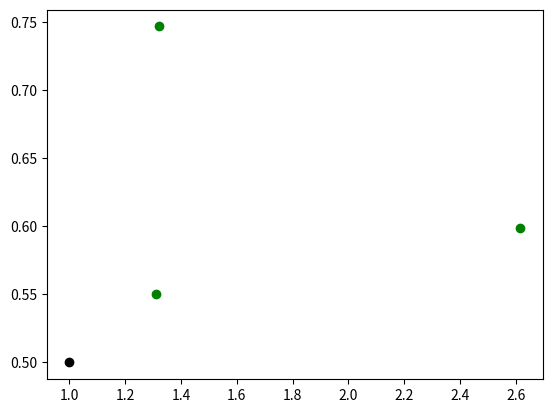

Reproduce this figure in Python. (Note: this script raises an exception after producing the figure.)
import numpy as np
from matplotlib import pyplot as plt, patches

#1 data = Height/Width relation
#2 data = Blob/Fit rectangle
#3 data = Blob/Square
#4 data = CenterMass-CenterSquare

AttackData1 = [2.6818, 2.562, 2.5377, 2.7884, 2.4726, 2.7321, 2.5213, 2.3491, 2.4217, 2.5859, 2.5145, 2.786, 2.2879, 2.4351, 2.3951, 2.5394, 2.6277, 2.9354, 3.0155, 3.1535, 3.2433, 3.0639, 2.5241, 2.2124, 2.9362, 2.1871, 3.238, 2.8635, 3.1009, 2.9726, 2.124, 3.0897, 2.991, 2.7788, 2.4087, 2.5679, 2.7039, 2.1778, 2.6529, 2.5479, 2.4215, 2.3367, 2.3049, 2.0234, 2.1035, 1.9452, 2.2073, 2.0959, 1.9042, 2.1691, 2.2272, 1.6914, 2.1855, 2.3886, 2.7163, 2.5294, 2.685, 3.4238, 3.1407, 3.1512, 2.6248, 3.1444, 3.3592, 2.9721, 3.121, 3.126, 2.19, 2.3676, 2.2488, 2.5328, 2.5346, 2.403, 2.8397, 2.5807, 2.6141, 2.3527, 2.5999, 2.4017, 2.6528, 2.5882, 2.2239, 2.0943, 2.6635, 2.6526, 2.8008, 2.5596, 2.5641, 2.3142, 2.2314, 3.8428, 4.1269, 3.3375, 2.731, 2.3573, 2.6705, 2.23, 2.8034, 2.6867, 2.173, 2.2623, 2.4649, 2.2949, 3.018, 2.8872, 3.1174]
AttackData2 = [0.5718, 0.5829, 0.5307, 0.5487, 0.4985, 0.5622, 0.5003, 0.5227, 0.5361, 0.6187, 0.6096, 0.6036, 0.6305, 0.6795, 0.6823, 0.6876, 0.6688, 0.6628, 0.6581, 0.6569, 0.6642, 0.634, 0.6413, 0.5437, 0.6586, 0.5519, 0.5888, 0.6156, 0.6213, 0.6136, 0.5163, 0.5602, 0.5879, 0.5659, 0.4665, 0.5435, 0.5461, 0.5481, 0.534, 0.6185, 0.5281, 0.5798, 0.6012, 0.6443, 0.6256, 0.6136, 0.5857, 0.6147, 0.6254, 0.5624, 0.6066, 0.5861, 0.6349, 0.5439, 0.5668, 0.6107, 0.6323, 0.6388, 0.6366, 0.6205, 0.6172, 0.6729, 0.6631, 0.6423, 0.6411, 0.5923, 0.7041, 0.5725, 0.6445, 0.6076, 0.6103, 0.6405, 0.5439, 0.6031, 0.6031, 0.6213, 0.5735, 0.6398, 0.6345, 0.6366, 0.6328, 0.5783, 0.5516, 0.6167, 0.5981, 0.6122, 0.5802, 0.5014, 0.4775, 0.6589, 0.6174, 0.6077, 0.5131, 0.4828, 0.6222, 0.5592, 0.6279, 0.618, 0.5902, 0.5826, 0.6376, 0.6193, 0.6043, 0.5934, 0.6658]
AttackData3 = [0.2132, 0.2275, 0.2091, 0.1968, 0.2016, 0.2057, 0.1984, 0.2225, 0.2214, 0.2392, 0.2424, 0.2166, 0.2756, 0.279, 0.2849, 0.2707, 0.2545, 0.2258, 0.2182, 0.2083, 0.2048, 0.2069, 0.254, 0.2457, 0.2243, 0.2523, 0.1818, 0.215, 0.2003, 0.2064, 0.243, 0.1813, 0.1965, 0.2036, 0.1936, 0.2116, 0.2019, 0.2516, 0.2012, 0.2427, 0.218, 0.2481, 0.2608, 0.3184, 0.2974, 0.3154, 0.2653, 0.2933, 0.3284, 0.2592, 0.2723, 0.3465, 0.2905, 0.2277, 0.2086, 0.2414, 0.2354, 0.1865, 0.2027, 0.1969, 0.2351, 0.214, 0.1974, 0.2161, 0.2054, 0.1894, 0.3215, 0.2418, 0.2866, 0.2399, 0.2407, 0.2665, 0.1915, 0.2337, 0.2307, 0.264, 0.2205, 0.2663, 0.2391, 0.2459, 0.2845, 0.2761, 0.2071, 0.2325, 0.2135, 0.2391, 0.2262, 0.2166, 0.214, 0.1714, 0.1496, 0.182, 0.1878, 0.2048, 0.233, 0.2507, 0.224, 0.23, 0.2716, 0.2575, 0.2587, 0.2698, 0.2002, 0.2055, 0.2135]
AttackData4 = [24.7386, 31.0483, 29.8328, 25.9422, 29.0, 39.0512, 29.5465, 29.4278, 29.1204, 25.8069, 30.4138, 19.4164, 23.3238, 22.8035, 30.0, 23.0217, 30.0665, 24.331, 21.2132, 21.1896, 19.0262, 28.2842, 24.5967, 24.5967, 23.0, 16.1554, 30.0166, 25.495, 24.7386, 31.0161, 22.6715, 7.8102, 21.2602, 14.3178, 12.8062, 19.2093, 19.3132, 8.9442, 21.095, 15.1327, 12.5299, 14.0356, 11.7046, 23.1948, 21.2132, 19.2353, 13.4164, 18.9736, 19.2353, 8.9442, 21.587, 24.0831, 19.0262, 27.2946, 21.8403, 25.0, 26.6833, 14.5602, 22.3606, 11.1803, 28.0178, 18.0, 26.3058, 17.0, 20.0249, 11.7046, 2.236, 13.0384, 13.3416, 18.0277, 20.1246, 14.4222, 17.2626, 14.0356, 17.8885, 11.0453, 19.0, 27.5136, 30.1496, 29.0688, 27.459, 24.5967, 25.0798, 23.5372, 29.1547, 24.1867, 13.8924, 29.1547, 12.5299, 28.2842, 27.5136, 24.4131, 23.3238, 17.2626, 24.0831, 21.4009, 23.1948, 25.1793, 25.8069, 24.0, 28.0713, 23.7697, 14.1421, 17.0293, 16.4924]

CancelData1 = [1.1294, 1.1708, 1.2251, 1.143, 1.0417, 1.5382, 1.4593, 1.3198, 1.3036, 1.7915, 1.5706, 1.6524, 1.1368, 1.679, 1.5491, 1.6605, 1.5821, 1.6412, 1.1605, 1.4229, 1.4741, 1.4465, 1.3725, 1.3374, 1.2449, 1.3339, 1.1255, 1.0962, 1.4253, 1.1295, 1.2544, 1.2826, 1.3087, 1.242, 1.3418, 1.2857, 1.3059, 1.2253, 1.2758, 1.1458, 1.2737, 1.3076, 1.1856, 1.5079, 1.1494, 1.3169, 1.4472, 1.1059, 1.0293, 1.3808, 1.1294, 1.3251, 1.2981, 1.071, 1.3563, 1.2227, 1.1171, 1.2471, 1.3293, 1.4314, 1.2679, 1.3246, 1.0077, 1.1322, 1.0729, 1.5772, 1.6302, 1.6103, 1.5873, 1.5265, 1.5353, 1.4615, 1.6834, 1.5724, 1.5299, 1.5201, 1.0368, 1.5237, 1.1705, 1.0015, 1.0457, 1.0498, 1.0942, 1.0516, 1.101, 1.0636, 1.1063, 1.0485, 1.1321, 1.1218, 1.0676, 1.057, 1.0434, 1.0771, 1.4112, 1.6181, 1.6887, 1.0071, 1.5733, 1.4328, 1.6642, 1.6018, 1.5086, 1.7017, 1.6444, 1.2599, 1.3121, 1.3615, 1.3878, 1.3618, 1.4528, 1.186, 1.2867, 1.2554, 1.257]
CancelData2 = [0.7582, 0.781, 0.7056, 0.6846, 0.7434, 0.6932, 0.727, 0.7211, 0.6735, 0.6494, 0.7067, 0.672, 0.6887, 0.7265, 0.7144, 0.6799, 0.6801, 0.7011, 0.6974, 0.7134, 0.7217, 0.7628, 0.7326, 0.6922, 0.7674, 0.7296, 0.7002, 0.6872, 0.6961, 0.6966, 0.7156, 0.7365, 0.7228, 0.7542, 0.6964, 0.7019, 0.7113, 0.7386, 0.7276, 0.7169, 0.7382, 0.7111, 0.7083, 0.7942, 0.6987, 0.7055, 0.6946, 0.6999, 0.7139, 0.6894, 0.7196, 0.6975, 0.6973, 0.6676, 0.7025, 0.7505, 0.7514, 0.7181, 0.7138, 0.8343, 0.7089, 0.7967, 0.7339, 0.721, 0.7321, 0.7081, 0.7153, 0.6965, 0.7219, 0.7165, 0.7394, 0.6959, 0.6967, 0.7143, 0.7372, 0.7359, 0.7062, 0.7331, 0.7788, 0.7707, 0.7797, 0.7552, 0.7974, 0.7406, 0.7401, 0.7292, 0.7725, 0.7616, 0.7549, 0.8122, 0.7607, 0.788, 0.7702, 0.7755, 0.7256, 0.7265, 0.708, 0.7725, 0.7025, 0.6837, 0.707, 0.7088, 0.6619, 0.6799, 0.6931, 0.7466, 0.7271, 0.726, 0.7381, 0.7618, 0.7456, 0.7161, 0.7266, 0.7368, 0.7179]
CancelData3 = [0.6713, 0.6671, 0.5759, 0.5989, 0.7136, 0.4506, 0.4981, 0.5463, 0.5166, 0.3624, 0.45, 0.4067, 0.6058, 0.4327, 0.4611, 0.4094, 0.4298, 0.4272, 0.6009, 0.5013, 0.4896, 0.5273, 0.5337, 0.5175, 0.6165, 0.5469, 0.6221, 0.6269, 0.4884, 0.6167, 0.5704, 0.5742, 0.5522, 0.6072, 0.519, 0.5459, 0.5446, 0.6028, 0.5703, 0.6256, 0.5796, 0.5438, 0.5974, 0.5267, 0.6079, 0.5357, 0.4799, 0.6328, 0.6935, 0.4992, 0.6371, 0.5264, 0.5371, 0.6234, 0.518, 0.6138, 0.6726, 0.5758, 0.5369, 0.5828, 0.5591, 0.6014, 0.7282, 0.6367, 0.6823, 0.4489, 0.4387, 0.4325, 0.4548, 0.4694, 0.4816, 0.4761, 0.4138, 0.4543, 0.4818, 0.4841, 0.6811, 0.4811, 0.6653, 0.7695, 0.7456, 0.7194, 0.7287, 0.7043, 0.6722, 0.6856, 0.6982, 0.7263, 0.6668, 0.724, 0.7125, 0.7454, 0.7381, 0.7199, 0.5142, 0.449, 0.4192, 0.767, 0.4465, 0.4771, 0.4248, 0.4425, 0.4387, 0.3995, 0.4214, 0.5925, 0.5541, 0.5332, 0.5318, 0.5594, 0.5132, 0.6038, 0.5647, 0.5869, 0.5711]
CancelData4 = [8.6023, 2.236, 7.071, 2.0, 3.0, 4.1231, 5.3851, 6.3245, 2.0, 7.2801, 7.2801, 4.1231, 7.2111, 9.2195, 10.8166, 8.6023, 10.0498, 8.0622, 5.0, 3.6055, 2.236, 3.6055, 3.1622, 8.0622, 4.1231, 2.0, 5.6568, 13.0384, 11.4017, 8.4852, 5.099, 4.2426, 8.0, 6.4031, 7.8102, 5.8309, 6.3245, 5.3851, 6.0, 11.1803, 4.1231, 6.4031, 12.6491, 4.4721, 9.2195, 6.3245, 7.2801, 10.198, 4.4721, 4.0, 5.0, 9.2195, 12.1655, 10.8166, 5.099, 1.4142, 1.0, 7.2801, 5.3851, 4.2426, 4.1231, 7.8102, 0.0, 8.6023, 8.0622, 10.2956, 9.2195, 10.0, 9.8488, 7.071, 8.4852, 7.8102, 8.6023, 9.8994, 9.8488, 9.4868, 4.2426, 10.7703, 1.0, 1.4142, 3.6055, 6.0827, 5.0, 9.0553, 3.6055, 5.099, 5.6568, 2.236, 5.099, 3.0, 3.6055, 5.8309, 3.1622, 1.0, 10.0, 10.0498, 15.6204, 4.4721, 8.4852, 12.0, 11.1803, 13.8924, 10.7703, 15.8113, 13.9283, 4.4721, 8.0622, 2.236, 8.2462, 1.4142, 3.1622, 5.0, 3.0, 5.0, 0.0]

MoveData1 = [1.3115, 1.2367, 1.0523, 1.2712, 1.2237, 1.2622, 1.2298, 1.2582, 1.2673, 1.3989, 1.4721, 1.5709, 1.5999, 1.4131, 1.4956, 1.4643, 1.2257, 1.374, 1.8874, 1.6581, 1.5081, 1.8505, 1.0259, 1.4284, 1.4578, 1.3501, 1.2297, 1.4123, 1.4307, 1.2949, 1.4512, 1.1867, 1.4732, 1.0991, 1.4597, 1.3048, 1.2955, 1.2083, 1.2291, 1.2501, 1.2344, 1.4678, 1.1947, 1.2362, 1.3635, 1.3266, 1.3004, 1.3254, 1.1642, 1.1648, 1.2336, 1.3474, 1.3989, 1.1807, 1.4972, 1.268, 1.4438, 1.0647, 1.3104, 1.3494, 1.185, 1.2095, 1.2674, 1.201, 1.1543, 1.1389, 1.2552, 1.3086, 1.1532, 1.1087, 1.1615, 1.2404, 1.1981, 1.1873, 1.2649, 1.4275, 1.1422, 1.2227, 1.1263, 1.4475, 1.2526, 1.8417, 1.1115, 1.2894, 1.4282, 1.2355, 1.2876, 1.131, 1.132]
MoveData2 = [0.5412, 0.5638, 0.4952, 0.5338, 0.5724, 0.537, 0.5545, 0.5032, 0.5306, 0.5816, 0.571, 0.6119, 0.6562, 0.576, 0.5763, 0.5468, 0.5229, 0.5342, 0.6559, 0.637, 0.6073, 0.6868, 0.503, 0.571, 0.5932, 0.563, 0.582, 0.5751, 0.569, 0.5738, 0.643, 0.5627, 0.6392, 0.5927, 0.6479, 0.6175, 0.5759, 0.6053, 0.5834, 0.5957, 0.6028, 0.6786, 0.5906, 0.6215, 0.6577, 0.5962, 0.6373, 0.6265, 0.6186, 0.6096, 0.6054, 0.5484, 0.5427, 0.6064, 0.5592, 0.5953, 0.6039, 0.6012, 0.5809, 0.5817, 0.5771, 0.5885, 0.5727, 0.5725, 0.5734, 0.5522, 0.573, 0.6023, 0.5617, 0.6164, 0.64, 0.583, 0.6196, 0.5957, 0.6056, 0.5407, 0.5058, 0.5276, 0.5002, 0.5151, 0.5076, 0.5548, 0.56, 0.5701, 0.5459, 0.5365, 0.5616, 0.546, 0.5617]
MoveData3 = [0.4127, 0.4559, 0.4706, 0.4199, 0.4677, 0.4254, 0.4508, 0.3999, 0.4187, 0.4158, 0.3878, 0.3895, 0.4101, 0.4076, 0.3853, 0.3734, 0.4266, 0.3887, 0.3475, 0.3842, 0.4027, 0.3711, 0.4903, 0.3997, 0.4069, 0.417, 0.4732, 0.4072, 0.3977, 0.4431, 0.443, 0.4742, 0.4339, 0.5393, 0.4438, 0.4733, 0.4445, 0.501, 0.4747, 0.4765, 0.4883, 0.4622, 0.4943, 0.5027, 0.4823, 0.4494, 0.4901, 0.4727, 0.5313, 0.5233, 0.4907, 0.4069, 0.3879, 0.5135, 0.3735, 0.4694, 0.4182, 0.5647, 0.4433, 0.4311, 0.487, 0.4865, 0.4518, 0.4767, 0.4967, 0.4848, 0.4564, 0.4602, 0.487, 0.5559, 0.551, 0.47, 0.5171, 0.5017, 0.4787, 0.3788, 0.4428, 0.4315, 0.4441, 0.3558, 0.4052, 0.3012, 0.5038, 0.4421, 0.3822, 0.4342, 0.4361, 0.4827, 0.4962]
MoveData4 = [3.6055, 4.0, 24.2074, 19.2353, 13.0384, 20.0, 13.6014, 16.0312, 19.4164, 27.8926, 25.7099, 21.0237, 12.2065, 11.1803, 8.4852, 14.2126, 27.2946, 27.313, 11.1803, 18.3847, 23.0217, 6.3245, 25.6124, 25.495, 21.2132, 29.0688, 14.866, 15.5563, 13.0384, 13.6014, 5.3851, 9.4868, 7.071, 5.3851, 14.3178, 5.8309, 25.0, 26.627, 16.5529, 14.2126, 8.9442, 5.0, 13.1529, 17.2046, 5.099, 10.6301, 21.9317, 9.0, 11.6619, 9.0553, 27.7848, 29.5296, 22.8035, 8.6023, 23.7697, 11.0, 21.3775, 9.0553, 10.198, 15.2643, 9.4339, 5.099, 3.0, 3.0, 4.2426, 5.8309, 10.4403, 4.0, 9.0553, 6.0827, 5.0, 8.6023, 8.4852, 6.0, 12.083, 25.5538, 18.2482, 16.2788, 5.8309, 30.8058, 2.236, 14.866, 8.0622, 16.2788, 30.3644, 18.0277, 11.7046, 17.4642, 16.763]

RollData1 = [1.7503, 1.9894, 1.7117, 1.7031, 2.3797, 2.5828, 2.134, 2.3823, 2.2227, 2.3659, 2.66, 2.6687, 2.4733, 2.5467, 2.5813, 2.755, 2.3944, 2.4332, 2.2903, 2.1403, 2.1038, 2.1701, 2.2688, 2.1479, 2.2284, 2.223, 2.2881, 2.2328, 2.4275, 2.1625, 2.145, 2.0289, 2.3074, 2.6027, 2.3621, 2.7114, 2.6281, 2.4475, 2.7049, 2.3434, 2.5242, 2.5154, 2.5071, 2.1541, 1.9541, 2.076, 1.9367, 2.1259, 2.0112, 2.0897, 2.2986, 2.1955, 2.3402, 2.4243, 2.1652, 1.9185, 1.9996, 1.8771, 1.7911, 1.6077, 1.5758, 1.8638, 1.9853, 1.7656, 1.6073, 2.4537, 2.292, 2.3284, 2.4492, 2.4161, 2.4996, 2.3319, 2.5906, 2.4203, 2.3377, 2.1214, 2.1304, 2.4514, 2.255, 2.2102, 2.0268, 1.8297, 1.9047, 1.8486, 1.9164, 1.7023, 1.7536, 1.6342, 1.7578, 1.7486, 1.8042, 1.9221, 1.8066, 2.0229, 1.9486, 2.1676, 1.8492, 1.9978, 1.8663, 2.1164, 2.2127, 2.4253, 2.3629, 2.5489, 2.5062, 2.5352, 2.4703, 2.1443, 2.2834, 2.0499, 2.2626, 2.762, 2.7168, 2.5615, 2.5381, 2.4112, 2.4699, 2.2579, 2.0691, 2.3541, 2.1732]
RollData2 = [0.5803, 0.583, 0.7154, 0.5999, 0.48, 0.5418, 0.5526, 0.5915, 0.5733, 0.5621, 0.5507, 0.557, 0.5882, 0.6077, 0.6392, 0.6293, 0.7439, 0.6527, 0.5782, 0.6224, 0.6259, 0.575, 0.6334, 0.5929, 0.4966, 0.6178, 0.6291, 0.5957, 0.6403, 0.6159, 0.6275, 0.6097, 0.6112, 0.6547, 0.5257, 0.6678, 0.5807, 0.6035, 0.584, 0.572, 0.6202, 0.5771, 0.6458, 0.5989, 0.6933, 0.6077, 0.5882, 0.5982, 0.5507, 0.6157, 0.566, 0.5631, 0.5292, 0.5277, 0.5609, 0.5423, 0.5949, 0.5919, 0.6101, 0.7361, 0.711, 0.641, 0.6563, 0.5911, 0.7454, 0.5832, 0.5223, 0.555, 0.5409, 0.517, 0.5732, 0.6001, 0.5849, 0.6215, 0.6377, 0.5798, 0.5317, 0.567, 0.5144, 0.5826, 0.6548, 0.5905, 0.6178, 0.5984, 0.612, 0.6807, 0.6249, 0.6352, 0.6126, 0.599, 0.6033, 0.6197, 0.5866, 0.5863, 0.5676, 0.5218, 0.572, 0.6334, 0.596, 0.504, 0.5534, 0.5433, 0.5537, 0.4508, 0.5441, 0.6208, 0.5989, 0.591, 0.5832, 0.4159, 0.5462, 0.5721, 0.5806, 0.5483, 0.5797, 0.6059, 0.6311, 0.618, 0.5714, 0.5799, 0.633]
RollData3 = [0.3315, 0.293, 0.4179, 0.3522, 0.2017, 0.2097, 0.2589, 0.2483, 0.2579, 0.2375, 0.207, 0.2087, 0.2378, 0.2386, 0.2476, 0.2284, 0.3107, 0.2682, 0.2524, 0.2908, 0.2975, 0.2649, 0.2792, 0.276, 0.2228, 0.2779, 0.2749, 0.2667, 0.2637, 0.2848, 0.2925, 0.3005, 0.2648, 0.2515, 0.2225, 0.2462, 0.2209, 0.2466, 0.2158, 0.2441, 0.2457, 0.2294, 0.2576, 0.278, 0.3548, 0.2927, 0.3037, 0.2814, 0.2738, 0.2946, 0.2462, 0.2565, 0.2261, 0.2176, 0.259, 0.2826, 0.2975, 0.3153, 0.3406, 0.4578, 0.4512, 0.3439, 0.3305, 0.3347, 0.4637, 0.2376, 0.2279, 0.2383, 0.2208, 0.214, 0.2293, 0.2573, 0.2257, 0.2567, 0.2728, 0.2733, 0.2496, 0.2313, 0.2281, 0.2635, 0.323, 0.3227, 0.3243, 0.3237, 0.3193, 0.3998, 0.3563, 0.3887, 0.3485, 0.3425, 0.3344, 0.3224, 0.3247, 0.2898, 0.2912, 0.2407, 0.3093, 0.317, 0.3193, 0.2381, 0.25, 0.224, 0.2343, 0.1768, 0.2171, 0.2449, 0.2424, 0.2756, 0.2554, 0.2029, 0.2414, 0.2071, 0.2137, 0.214, 0.2284, 0.2513, 0.2555, 0.2737, 0.2761, 0.2463, 0.2912]
RollData4 = [14.3178, 15.5241, 7.0, 10.0, 20.0997, 18.9736, 20.2484, 26.2488, 15.8113, 14.2126, 19.6977, 16.0312, 16.763, 18.0, 12.3693, 9.0, 13.9283, 17.2626, 14.866, 13.0384, 14.0356, 18.6815, 14.3178, 17.2626, 12.0415, 6.3245, 13.3416, 21.3775, 18.0, 15.297, 13.4164, 15.0, 13.4536, 17.72, 5.3851, 5.3851, 8.2462, 11.0453, 11.4017, 12.6491, 7.8102, 9.0553, 7.6157, 10.0, 15.2315, 12.8062, 13.6014, 8.0622, 14.1421, 15.8113, 16.1245, 13.6014, 7.8102, 14.4222, 13.1529, 11.1803, 11.4017, 14.5602, 21.587, 13.4536, 13.8924, 12.0415, 14.1421, 20.2237, 13.0, 16.763, 6.3245, 11.4017, 15.1327, 14.0, 20.6155, 12.3693, 14.3178, 9.4339, 9.8488, 18.2482, 15.297, 11.0453, 19.0262, 14.0356, 11.0453, 8.9442, 8.0622, 10.0, 15.8113, 12.8062, 7.8102, 14.4222, 9.2195, 8.6023, 9.4339, 9.2195, 11.1803, 14.5602, 13.8924, 24.0831, 19.6468, 15.8113, 14.866, 21.587, 18.2482, 22.8035, 9.8488, 26.627, 10.6301, 16.1245, 14.3178, 8.0622, 7.071, 9.0, 12.5299, 22.2036, 16.2788, 19.2353, 21.9317, 19.4164, 16.1245, 20.5912, 19.723, 19.4164, 15.0332]

ImageData1 = [1.2298466498022689]
ImageData2 = [0.4785364344903625]
ImageData3 = [0.38910252312131777]
ImageData4 = [12.206555615733702]


AttackFeatures = []
CancelFeatures = []
MoveFeatures = []
RollFeatures = []
ImageFeature = []

fig, ax = plt.subplots(1)

for i in range (len(ImageData1)):
    ImageFeature.append([ImageData1[i], ImageData2[i],ImageData3[i],ImageData4[i]])


for i in range (len(RollData1)):
    RollFeatures.append([RollData1[i],RollData2[i],RollData3[i],RollData4[i]])
    #plt.scatter(RollData1[i],RollData3[i], c="blue")

for i in range (len(AttackData1)):
    AttackFeatures.append([AttackData1[i],AttackData2[i],AttackData3[i],AttackData4[i]])
    #plt.scatter(AttackData1[i],AttackData2[i], c="yellow")


for i in range (len(CancelData1)):
    CancelFeatures.append([CancelData1[i],CancelData2[i],CancelData3[i],CancelData4[i]])
    #plt.scatter(CancelData1[i],CancelData2[i], c="red")


for i in range (len(MoveData1)):
    MoveFeatures.append([MoveData1[i],MoveData2[i],MoveData3[i],MoveData4[i]])
    #plt.scatter(MoveData1[i],MoveData2[i], c="purple")


#For state 2
centerAtt = (np.mean(AttackData1, dtype=float), np.mean(AttackData2, dtype=float))
centerMov = (np.mean(MoveData1, dtype=float), np.mean(MoveData2, dtype=float) - 0.03)
centerCan = (np.mean(CancelData1, dtype=float), np.mean(CancelData2, dtype=float) + .022)

print(centerAtt)
print(centerMov)
print(centerCan)

#cancelY = np.mean(CancelData2) + 0.05

plt.scatter(centerAtt[0], centerAtt[1], c="green")
plt.scatter(centerMov[0], centerMov[1], c="green")
plt.scatter(centerCan[0], centerCan[1], c="green")

plt.scatter(1, 0.5, c="black")

attArea = patches.Ellipse(centerAtt, 1.7, 0.5, fill=False)
movArea = patches.Ellipse(centerMov, 1, 0.26, 7, fill=False)
canArea = patches.Ellipse(centerCan, 1, 0.3, 0, fill=False)

ax.add_patch(attArea)
ax.add_patch(movArea)
ax.add_patch(canArea)

'''
# For state 3
centerCan = (np.mean(CancelData1, dtype=float), np.mean(CancelData3, dtype=float))
centerRol = (np.mean(RollData1, dtype=float) + 0.1, np.mean(RollData3, dtype=float))

print(centerCan)
print(centerRol)

plt.scatter(centerCan[0], centerCan[1], c='green')
plt.scatter(centerRol[0], centerRol[1], c='green')

canArea = patches.Ellipse(centerCan, 1, 0.4, -25, fill=False)
rolArea = patches.Ellipse(centerRol, 1.4, 0.24, -6, fill=False)

ax.add_patch(canArea)
ax.add_patch(rolArea)
'''

plt.xlim([0.8, 4])
plt.ylim([0, 1.2])
plt.gca().set_aspect('equal', adjustable='box')
plt.show()

